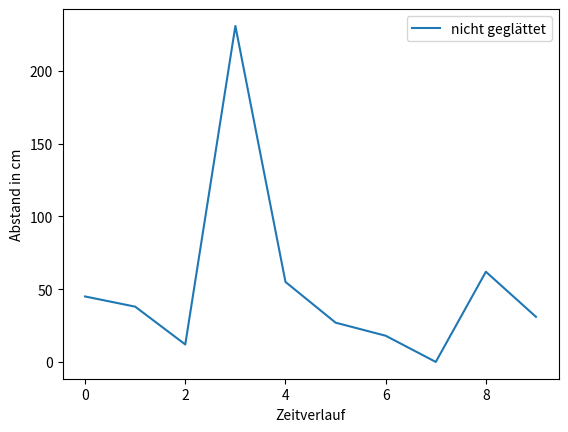

Recreate this plot in Python.
# Roboter Projekt um Abstandsssensoren auszuwerten
# 23.10.2026 MG

import matplotlib.pyplot as plt

abstaende_cm = [45, 38, 12, 231, 55, 27, 18, 0, 62, 31]


def print_abstaende(_liste):
    for i in _liste:
        print(f"Abstand: {i:.2f} cm")
        if i < 20:
            print("Achtung: Hindernis erkannt!")


def get_kleine_werte(_liste, _grenze=20):
    _zaehler = 0
    for i in _liste:
        if i < _grenze:
            _zaehler += 1
    return _zaehler, _grenze


def calculate_mittlerer_wert(_liste):
    _summe = sum(_liste)
    _anzahl = len(_liste)
    return _summe / _anzahl


def calculate_gleitender_mittelwert(_liste, _mittelwert=3):
    _grenze = len(_liste) - _mittelwert
    i = 0
    _liste_mittelwert = []
    while i <= _grenze:
        _liste_mittelwert.append((sum(_liste[i: i+_mittelwert]))/_mittelwert)
        i += 1
    return _liste_mittelwert


def calculate_ema_filter(_liste, _alpha=0.2):
    _neue_liste = []
    _gefiltert = _liste[0]
    for abstand in _liste:
        _gefiltert = _alpha * abstand + (1 - _alpha) * _gefiltert
        _neue_liste.append(_gefiltert)
    return _neue_liste


def calculate_median_filter(_liste, _fenstergroesse=3):
    
    _grenze = len(_liste) - _fenstergroesse
    i = 0
    _liste_median = []
    while i <= _grenze:
        _sortiert = sorted(_liste[i: i+_fenstergroesse])
        _liste_median.append(_sortiert[1])
        i += 1
    return _liste_median


def plot_Messwerte(_liste):
    plt.plot(_liste, label="nicht geglättet")
    plt.xlabel("Zeitverlauf")
    plt.ylabel("Abstand in cm")
    plt.legend()
    plt.show()

# main
# 1) print_abstaende(abstaende_cm)

# 2) anz_hindernisse_klein, grenze = get_kleine_werte(abstaende_cm)
# 2) print(f"Es sind {anz_hindernisse_klein} Werte kleiner als {grenze}.")


mittlerer_wert = calculate_mittlerer_wert(abstaende_cm)
# 3) print(f"Der Mittlere Wert der Liste ist {mittlerer_wert:.2f}.")

gleit_mittlerer_wert = calculate_gleitender_mittelwert(abstaende_cm)
# 4) print_abstaende(gleit_mittlerer_wert)

ema_werte = calculate_ema_filter(abstaende_cm)
# 5) print_abstaende(ema_werte)

median_werte = calculate_median_filter(abstaende_cm)
# 6) print_abstaende(median_werte)

plot_Messwerte(abstaende_cm)
